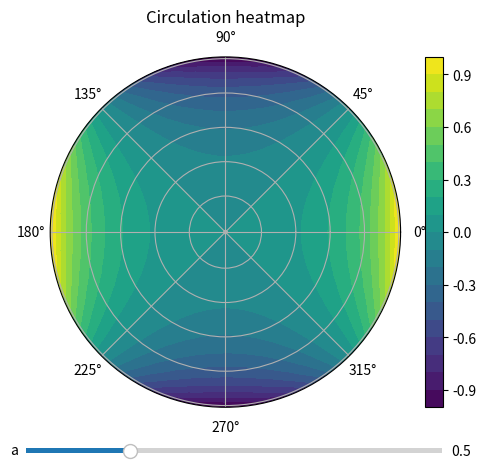

This figure's Python source:
import numpy as np
import matplotlib.pyplot as plt
from matplotlib.widgets import Slider
%matplotlib

r, theta = np.meshgrid(np.linspace(0, 1),
                np.linspace(0, 2*np.pi))
a = 0.5

def circ(r, theta, a): 
    if (a==0): 
        return 0*r
    else: 
        return  a*r**2*np.cos(2*theta)/\
             np.sqrt(1 + r**2*(a**2-1))

def plotcirc(a):
    C = circ(r,theta,a)
    ax.clear()
    ax.set_title('Circulation heatmap')
    ax.set_yticklabels([])
    heat = ax.pcolormesh(theta, r, C, 
                    shading = 'auto')
    ctf = ax.contourf(theta, r, C, levels=20,
          vmin = -1, vmax = 1)
    return heat,ctf

ax = plt.subplot(projection='polar')
plt.subplots_adjust(bottom=0.15)

heat, ctf = plotcirc(a)
plt.colorbar(ctf)

axa = plt.axes([0.16, 0.05, 0.65, 0.02])
a_slide = Slider(axa, 'a', 0, 2, 
          valstep = 0.01, valinit = a)

def update(val):
    a = a_slide.val
    plotcirc(a)

a_slide.on_changed(update)
plt.show()